The GitHub repository yujeong0/Auto_painting_program contains a labelled image folder "imgs_others" with 8 categories: apple, avocado, carrot, cherry, flower, leaf, shellfish, tomato. Examples follow, each with its label.

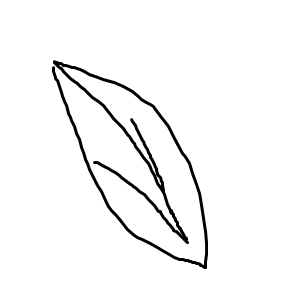
Label: leaf

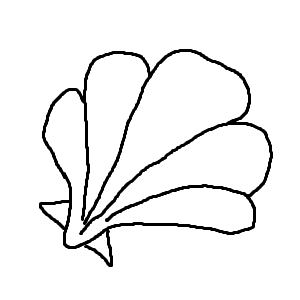
Label: shellfish

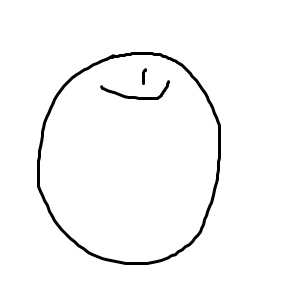
Label: apple

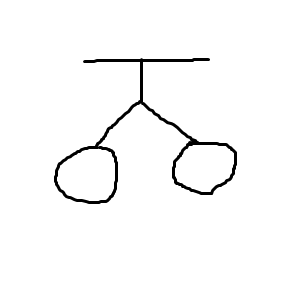
Label: cherry

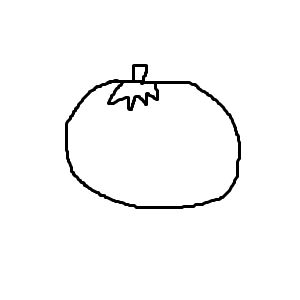
Label: tomato

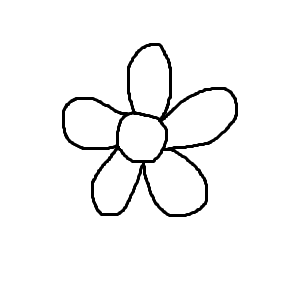
Label: flower
